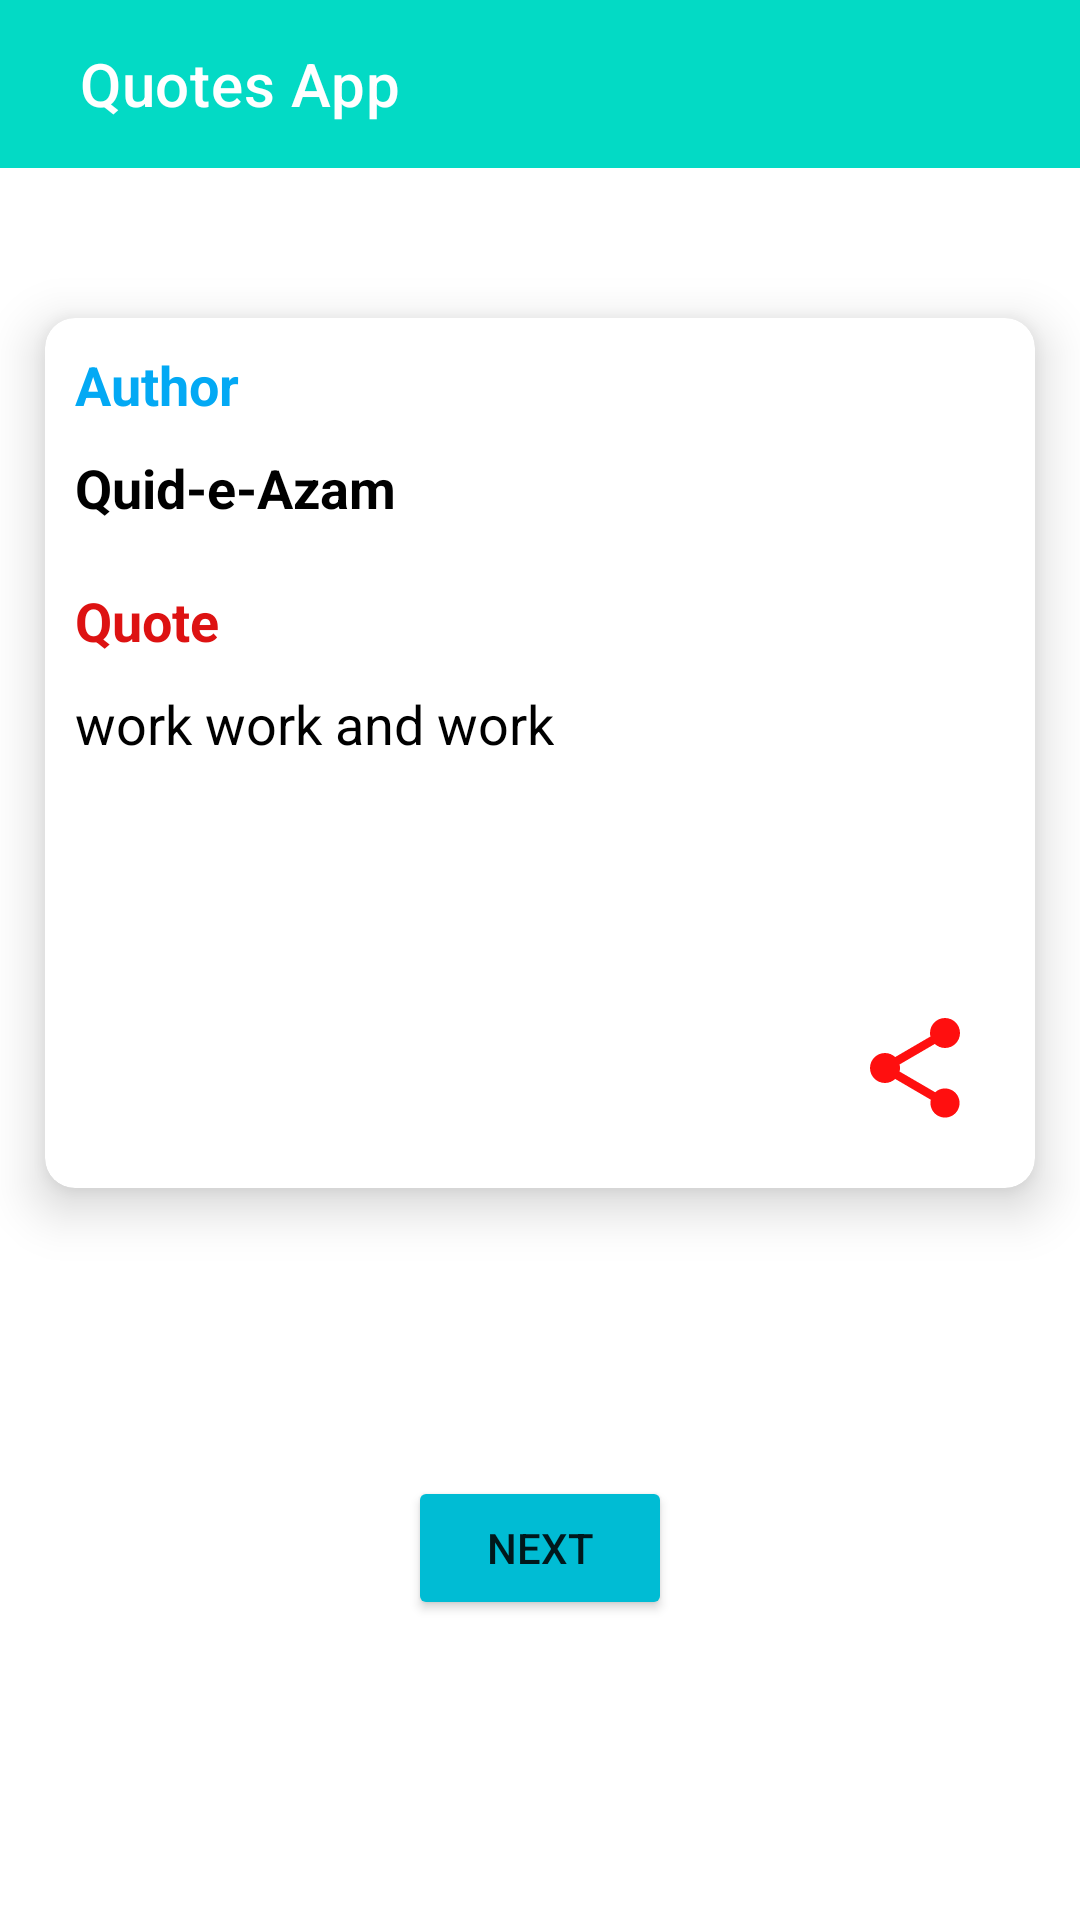

Layout XML and referenced resources for this Android screen:
<!-- AndroidManifest.xml: application theme Theme.SimpleAuthorsQuotesApp -->
<!-- res/layout/activity_main.xml -->
<?xml version="1.0" encoding="utf-8"?>
<androidx.constraintlayout.widget.ConstraintLayout xmlns:android="http://schemas.android.com/apk/res/android"
    xmlns:app="http://schemas.android.com/apk/res-auto"
    xmlns:tools="http://schemas.android.com/tools"
    android:layout_width="match_parent"
    android:layout_height="match_parent"
    android:background="@color/white"
    tools:context=".MainActivity">

    <androidx.appcompat.widget.Toolbar
        android:id="@+id/toolbar"
        android:layout_width="match_parent"
        android:layout_height="wrap_content"
        android:background="@color/teal_200"
        app:layout_constraintEnd_toEndOf="parent"
        app:layout_constraintStart_toStartOf="parent"
        app:layout_constraintTop_toTopOf="parent"
        app:title="  Quotes App"
        app:titleTextColor="@color/white" />

    <androidx.cardview.widget.CardView
        android:id="@+id/cardView"
        android:layout_width="match_parent"
        android:layout_height="290dp"
        android:backgroundTint="@color/white"
        android:layout_marginStart="15dp"
        android:layout_marginEnd="15dp"
        android:layout_marginTop="50dp"
        app:cardCornerRadius="10dp"
        app:cardElevation="10dp"
        app:layout_constraintEnd_toEndOf="parent"
        app:layout_constraintStart_toStartOf="parent"
        app:layout_constraintTop_toBottomOf="@+id/toolbar">

        <androidx.constraintlayout.widget.ConstraintLayout
            android:layout_width="match_parent"
            android:layout_height="match_parent">

            <TextView
                android:id="@+id/textView"
                android:layout_width="wrap_content"
                android:layout_height="wrap_content"
                android:layout_margin="10dp"
                android:text="Author"
                android:textColor="#03A9F4"
                android:textSize="18sp"
                android:textStyle="bold"
                app:layout_constraintStart_toStartOf="parent"
                app:layout_constraintTop_toTopOf="parent" />

            <TextView
                android:id="@+id/author"
                android:layout_width="match_parent"
                android:layout_height="wrap_content"
                android:layout_margin="10dp"
                android:text="Quid-e-Azam"
                android:textColor="@color/black"
                android:textSize="18sp"
                android:textStyle="bold"
                app:layout_constraintEnd_toEndOf="parent"
                app:layout_constraintStart_toStartOf="parent"
                app:layout_constraintTop_toBottomOf="@+id/textView" />

            <TextView
                android:id="@+id/textView2"
                android:layout_width="wrap_content"
                android:layout_height="wrap_content"
                android:layout_marginStart="10dp"
                android:layout_marginTop="20dp"
                android:text="Quote"
                android:textColor="#DD1212"
                android:textSize="18sp"
                android:textStyle="bold"
                app:layout_constraintStart_toStartOf="parent"
                app:layout_constraintTop_toBottomOf="@+id/author" />

            <TextView
                android:id="@+id/quote"
                android:layout_width="wrap_content"
                android:layout_height="wrap_content"
                android:layout_margin="10dp"
                android:text="work work and work"
                android:textColor="@color/black"
                android:textSize="18sp"
                app:layout_constraintStart_toStartOf="parent"
                app:layout_constraintTop_toBottomOf="@+id/textView2" />

            <ImageView
                android:id="@+id/shareImg"
                android:layout_width="40dp"
                android:layout_height="40dp"
                android:layout_margin="20dp"
                android:src="@drawable/baseline_share_24"
                app:layout_constraintBottom_toBottomOf="parent"
                app:layout_constraintEnd_toEndOf="parent" />

        </androidx.constraintlayout.widget.ConstraintLayout>
    </androidx.cardview.widget.CardView>

    <Button
        android:id="@+id/nextBtn"
        android:layout_width="wrap_content"
        android:layout_height="wrap_content"
        android:layout_marginTop="96dp"
        android:text="next"
        android:backgroundTint="#00BCD4"
        app:layout_constraintEnd_toEndOf="parent"
        app:layout_constraintStart_toStartOf="parent"
        app:layout_constraintTop_toBottomOf="@+id/cardView" />
</androidx.constraintlayout.widget.ConstraintLayout>
<!-- resources referenced by this layout -->
<resources>
  <!-- drawable baseline_share_24 (drawable) -->
  <vector android:height="24dp" android:tint="#FF0F0F"
      android:viewportHeight="24" android:viewportWidth="24"
      android:width="24dp" xmlns:android="http://schemas.android.com/apk/res/android">
      <path android:fillColor="@android:color/white" android:pathData="M18,16.08c-0.76,0 -1.44,0.3 -1.96,0.77L8.91,12.7c0.05,-0.23 0.09,-0.46 0.09,-0.7s-0.04,-0.47 -0.09,-0.7l7.05,-4.11c0.54,0.5 1.25,0.81 2.04,0.81 1.66,0 3,-1.34 3,-3s-1.34,-3 -3,-3 -3,1.34 -3,3c0,0.24 0.04,0.47 0.09,0.7L8.04,9.81C7.5,9.31 6.79,9 6,9c-1.66,0 -3,1.34 -3,3s1.34,3 3,3c0.79,0 1.5,-0.31 2.04,-0.81l7.12,4.16c-0.05,0.21 -0.08,0.43 -0.08,0.65 0,1.61 1.31,2.92 2.92,2.92 1.61,0 2.92,-1.31 2.92,-2.92s-1.31,-2.92 -2.92,-2.92z"/>
  </vector>
  <style name="Theme.SimpleAuthorsQuotesApp" parent="Theme.MaterialComponents.DayNight.NoActionBar">
          
          <item name="colorPrimary">@color/purple_500</item>
          <item name="colorPrimaryVariant">@color/purple_700</item>
          <item name="colorOnPrimary">@color/white</item>
          
          <item name="colorSecondary">@color/teal_200</item>
          <item name="colorSecondaryVariant">@color/teal_700</item>
          <item name="colorOnSecondary">@color/black</item>
          
          <item name="android:statusBarColor">?attr/colorPrimaryVariant</item>
          
      </style>
  <!-- not gathered from this repository: default colours our renderer supplied (Android Studio template values) -->
  <color name="purple_500">#FF6200EE</color>
  <color name="purple_700">#FF3700B3</color>
  <color name="teal_200">#FF03DAC5</color>
  <color name="teal_700">#FF018786</color>
  <color name="black">#FF000000</color>
  <color name="white">#FFFFFFFF</color>
</resources>
